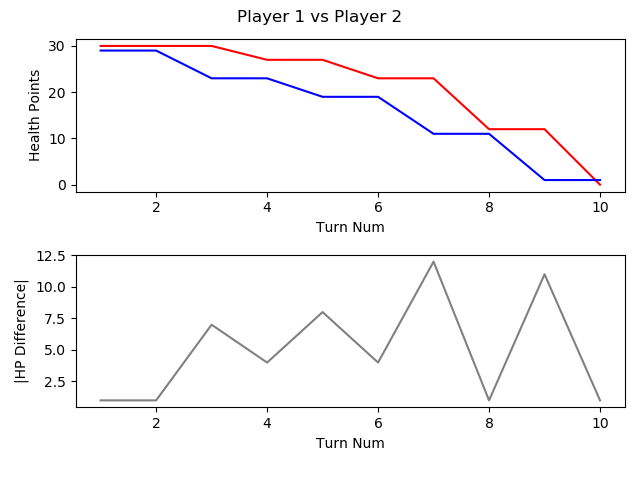

Values plotted in this chart, from the file beside it:
, TURN_NO, P1_HEALTH, P2_HEALTH, CURRENT_PLAYER, AMOUNTHEALEDTHISTURN, NUMATTACKSTHISTURN, NUMCARDSDRAWNTHISTURN, NUMCARDSPLAYEDTHISTURN, NUMCARDSTODRAW, NUMELEMENTALSPLAYEDLASTTURN, NUMELEMENTALSPLAYEDTHISTURN, NUMFRIENDLYMINIONSTHATATTACKEDTHISTURN, NUMFRIENDLYMINIONSTHATDIEDTHISTURN, NUMMINIONSPLAYEDTHISTURN, NUMMINIONSPLAYERKILLEDTHISTURN, NUMOPTIONSPLAYEDTHISTURN, NUMSECRETSPLAYEDTHISGAME, NUMSPELLSPLAYEDTHISGAME, NUMTIMESHEROPOWERUSEDTHISGAME, REMAININGMANA, TOTALMANASPENTTHISGAME, USEDMANATHISTURN
1, 1, 30, 29, P1 FitzVonGerald, 0, 0, 1, 1, 0, 0, 0, 0, 0, 1, 0, 2, 0, 0, 0, 0, 1, 1
2, 2, 30, 29, P2 RehHausZuckFuchs, 0, 0, 1, 2, 0, 0, 0, 0, 0, 1, 0, 2, 0, 1, 0, 0, 2, 1
3, 3, 30, 23, P1 FitzVonGerald, 0, 0, 1, 1, 0, 0, 0, 1, 0, 0, 0, 3, 0, 1, 0, 0, 3, 2
4, 4, 27, 23, P2 RehHausZuckFuchs, 0, 0, 1, 1, 0, 0, 0, 2, 0, 1, 0, 4, 0, 1, 0, 1, 3, 1
5, 5, 27, 19, P1 FitzVonGerald, 0, 0, 1, 2, 0, 0, 0, 2, 0, 2, 0, 5, 0, 1, 0, 1, 5, 2
6, 6, 23, 19, P2 RehHausZuckFuchs, 0, 0, 1, 1, 0, 0, 0, 3, 0, 1, 0, 4, 0, 1, 0, 0, 6, 3
7, 7, 23, 11, P1 FitzVonGerald, 0, 0, 1, 1, 0, 0, 0, 4, 0, 1, 0, 5, 0, 1, 0, 0, 9, 4
8, 8, 12, 11, P2 RehHausZuckFuchs, 0, 0, 1, 1, 0, 0, 0, 5, 0, 1, 1, 6, 0, 1, 0, 0, 10, 4
9, 9, 12, 1, P1 FitzVonGerald, 0, 0, 1, 2, 0, 0, 0, 3, 0, 1, 0, 6, 0, 1, 0, 1, 13, 4
10, 10, 0, 1, P2 RehHausZuckFuchs, 0, 0, 1, 0, 0, 0, 0, 4, 0, 0, 1, 4, 0, 1, 0, 5, 10, 0
